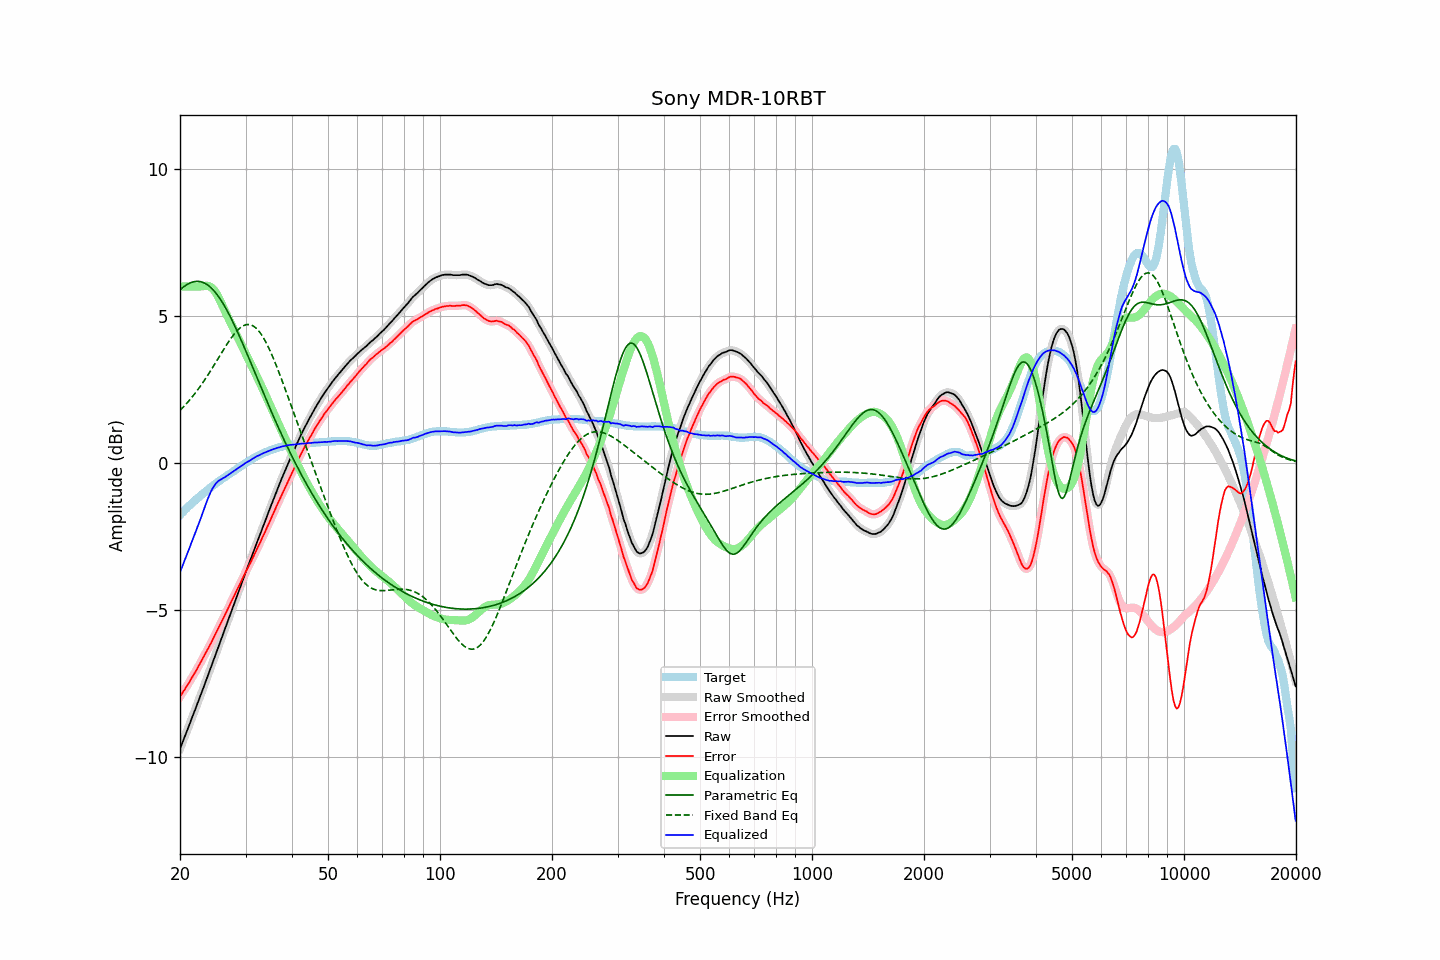

The file beside this chart, header and first rows:
frequency, raw, error, smoothed, error_smoothed, equalization, parametric_eq, fixed_band_eq, equalized_raw, equalized_smoothed, target
20.00, -9.72, -7.94, -9.72, -7.95, 6.00, 5.88, 1.79, -3.72, -3.72, -1.77
20.20, -9.58, -7.86, -9.58, -7.86, 6.00, 5.93, 1.84, -3.58, -3.58, -1.71
20.40, -9.44, -7.77, -9.44, -7.78, 6.00, 5.97, 1.90, -3.44, -3.44, -1.66
20.61, -9.30, -7.70, -9.30, -7.69, 6.00, 6.01, 1.95, -3.30, -3.30, -1.60
20.81, -9.16, -7.60, -9.16, -7.61, 6.00, 6.05, 2.01, -3.16, -3.16, -1.55
21.02, -9.02, -7.52, -9.02, -7.52, 6.00, 6.08, 2.08, -3.02, -3.02, -1.49
21.23, -8.88, -7.43, -8.87, -7.43, 6.00, 6.11, 2.14, -2.88, -2.87, -1.44
21.44, -8.73, -7.33, -8.73, -7.34, 6.00, 6.13, 2.20, -2.73, -2.73, -1.39
21.66, -8.59, -7.25, -8.59, -7.25, 6.00, 6.15, 2.27, -2.59, -2.59, -1.34
21.87, -8.45, -7.15, -8.44, -7.15, 6.00, 6.16, 2.34, -2.45, -2.44, -1.29
22.09, -8.31, -7.06, -8.30, -7.06, 6.00, 6.17, 2.41, -2.31, -2.30, -1.24
22.31, -8.16, -6.96, -8.16, -6.96, 6.00, 6.17, 2.48, -2.16, -2.16, -1.19
22.54, -8.02, -6.87, -8.02, -6.87, 6.00, 6.17, 2.56, -2.02, -2.02, -1.15
22.76, -7.87, -6.76, -7.87, -6.77, 6.00, 6.16, 2.63, -1.87, -1.87, -1.10
22.99, -7.73, -6.67, -7.73, -6.66, 6.00, 6.14, 2.71, -1.72, -1.72, -1.06
23.22, -7.58, -6.57, -7.58, -6.56, 6.01, 6.12, 2.79, -1.56, -1.56, -1.01
23.45, -7.43, -6.45, -7.43, -6.46, 6.02, 6.09, 2.88, -1.41, -1.41, -0.97
23.69, -7.28, -6.36, -7.28, -6.36, 6.02, 6.06, 2.96, -1.26, -1.26, -0.92
23.92, -7.14, -6.25, -7.13, -6.25, 6.01, 6.02, 3.04, -1.13, -1.12, -0.88
24.16, -6.99, -6.15, -6.99, -6.15, 5.98, 5.97, 3.13, -1.00, -1.00, -0.83
24.40, -6.84, -6.04, -6.84, -6.04, 5.94, 5.92, 3.22, -0.89, -0.89, -0.79
24.65, -6.69, -5.94, -6.69, -5.94, 5.89, 5.86, 3.31, -0.80, -0.80, -0.75
24.89, -6.54, -5.82, -6.54, -5.82, 5.81, 5.80, 3.39, -0.72, -0.72, -0.71
25.14, -6.39, -5.71, -6.39, -5.71, 5.73, 5.73, 3.48, -0.66, -0.66, -0.67
25.39, -6.23, -5.60, -6.24, -5.60, 5.62, 5.65, 3.57, -0.61, -0.61, -0.63
25.65, -6.09, -5.50, -6.09, -5.50, 5.51, 5.57, 3.66, -0.58, -0.57, -0.59
25.91, -5.94, -5.39, -5.94, -5.38, 5.39, 5.49, 3.75, -0.55, -0.54, -0.55
26.16, -5.79, -5.27, -5.79, -5.27, 5.27, 5.40, 3.84, -0.51, -0.51, -0.51
26.43, -5.64, -5.16, -5.64, -5.16, 5.16, 5.30, 3.93, -0.48, -0.48, -0.48
26.69, -5.49, -5.04, -5.49, -5.05, 5.05, 5.21, 4.02, -0.44, -0.44, -0.44
26.96, -5.34, -4.94, -5.34, -4.93, 4.93, 5.10, 4.10, -0.41, -0.41, -0.40
27.23, -5.19, -4.82, -5.19, -4.82, 4.82, 5.00, 4.18, -0.37, -0.37, -0.37
27.50, -5.04, -4.71, -5.04, -4.71, 4.71, 4.89, 4.26, -0.33, -0.33, -0.33
27.77, -4.89, -4.59, -4.89, -4.59, 4.59, 4.78, 4.33, -0.29, -0.29, -0.29
28.05, -4.74, -4.47, -4.74, -4.48, 4.48, 4.66, 4.40, -0.26, -0.26, -0.26
28.33, -4.59, -4.36, -4.59, -4.37, 4.37, 4.55, 4.46, -0.22, -0.22, -0.22
28.62, -4.44, -4.26, -4.44, -4.25, 4.25, 4.43, 4.52, -0.19, -0.19, -0.18
28.90, -4.29, -4.14, -4.29, -4.14, 4.14, 4.30, 4.57, -0.15, -0.15, -0.14
29.19, -4.14, -4.02, -4.14, -4.03, 4.03, 4.18, 4.61, -0.11, -0.11, -0.11
29.48, -3.99, -3.91, -3.99, -3.91, 3.92, 4.05, 4.65, -0.07, -0.07, -0.07
29.78, -3.84, -3.81, -3.84, -3.80, 3.81, 3.93, 4.68, -0.03, -0.03, -0.03
30.08, -3.69, -3.69, -3.69, -3.69, 3.70, 3.80, 4.69, 0.01, 0.00, -0.00
30.38, -3.55, -3.59, -3.55, -3.58, 3.59, 3.67, 4.70, 0.04, 0.04, 0.04
30.68, -3.41, -3.48, -3.41, -3.48, 3.48, 3.54, 4.70, 0.07, 0.07, 0.07
30.99, -3.27, -3.38, -3.27, -3.37, 3.37, 3.41, 4.69, 0.10, 0.10, 0.11
31.30, -3.12, -3.26, -3.12, -3.26, 3.26, 3.28, 4.67, 0.14, 0.13, 0.14
31.61, -2.98, -3.15, -2.98, -3.14, 3.14, 3.15, 4.64, 0.17, 0.17, 0.17
31.93, -2.83, -3.03, -2.83, -3.03, 3.03, 3.02, 4.60, 0.20, 0.20, 0.20
32.24, -2.69, -2.91, -2.69, -2.92, 2.92, 2.89, 4.55, 0.23, 0.23, 0.23
32.57, -2.55, -2.81, -2.55, -2.80, 2.80, 2.75, 4.48, 0.25, 0.26, 0.26
32.89, -2.41, -2.69, -2.40, -2.69, 2.69, 2.62, 4.41, 0.28, 0.28, 0.29
33.22, -2.26, -2.56, -2.26, -2.57, 2.57, 2.49, 4.33, 0.31, 0.31, 0.31
33.55, -2.12, -2.45, -2.12, -2.45, 2.45, 2.36, 4.24, 0.34, 0.33, 0.34
33.89, -1.98, -2.34, -1.97, -2.33, 2.33, 2.23, 4.15, 0.35, 0.36, 0.36
34.23, -1.83, -2.21, -1.83, -2.21, 2.21, 2.10, 4.04, 0.38, 0.38, 0.38
34.57, -1.69, -2.09, -1.69, -2.09, 2.09, 1.98, 3.93, 0.40, 0.40, 0.41
34.92, -1.54, -1.97, -1.54, -1.97, 1.97, 1.85, 3.82, 0.43, 0.43, 0.43
35.27, -1.40, -1.85, -1.40, -1.85, 1.85, 1.72, 3.69, 0.45, 0.45, 0.45
35.62, -1.26, -1.73, -1.26, -1.72, 1.72, 1.60, 3.57, 0.46, 0.47, 0.47
35.97, -1.12, -1.60, -1.12, -1.60, 1.60, 1.47, 3.43, 0.49, 0.49, 0.49
... 635 more rows
